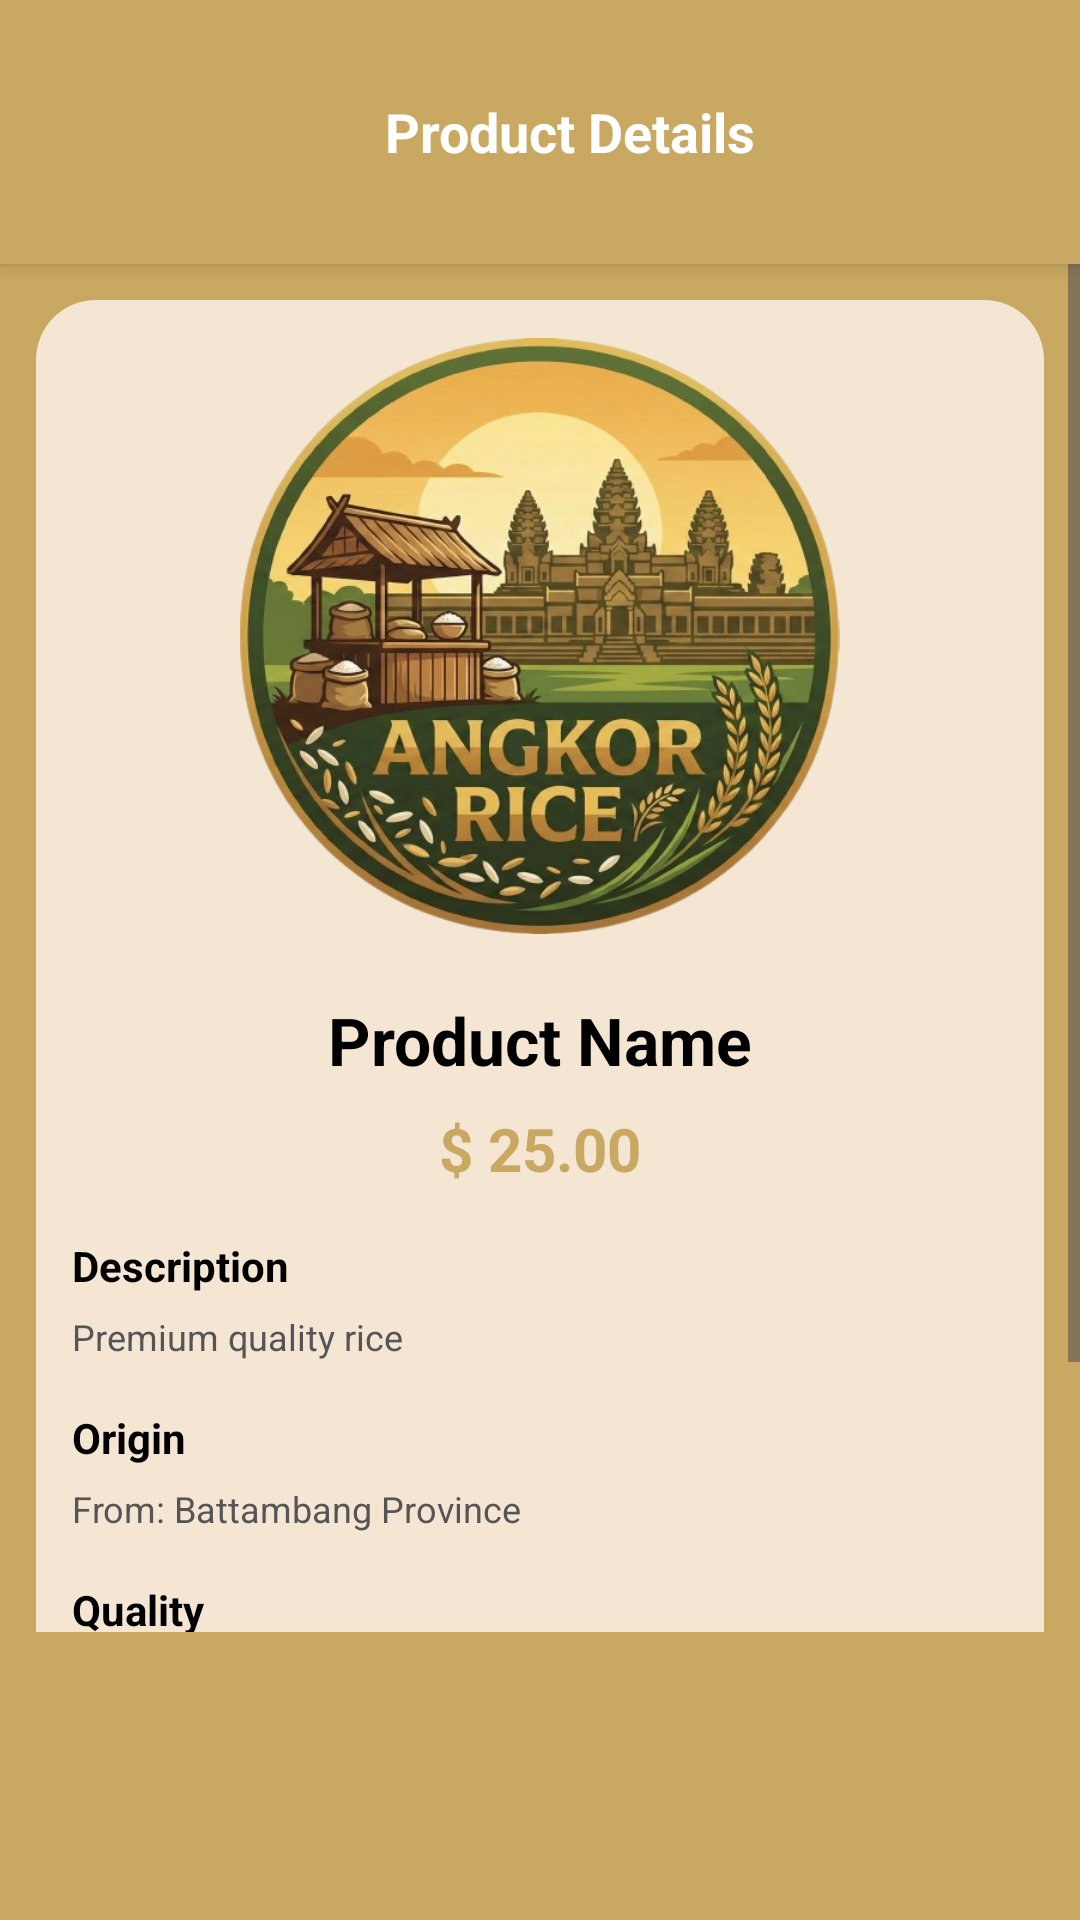

Android layout source for this screen:
<!-- AndroidManifest.xml: application theme Theme.AngkorRiceApp -->
<!-- res/layout/activity_product_detail.xml -->
<?xml version="1.0" encoding="utf-8"?>
<LinearLayout xmlns:android="http://schemas.android.com/apk/res/android"
    android:id="@+id/main"
    android:layout_width="match_parent"
    android:layout_height="match_parent"
    android:orientation="vertical"
    android:background="@color/background_color"
    android:fitsSystemWindows="true">

    
    <LinearLayout
        android:layout_width="match_parent"
        android:layout_height="wrap_content"
        android:orientation="horizontal"
        android:paddingTop="16dp"
        android:paddingStart="16dp"
        android:paddingEnd="16dp"
        android:paddingBottom="16dp"
        android:gravity="center_vertical"
        android:background="#C9A961"
        android:elevation="4dp">

        <androidx.appcompat.widget.AppCompatButton
            android:id="@+id/btnBack"
            android:layout_width="80dp"
            android:layout_height="56dp"
            android:text="Back"
            android:textSize="14sp"
            android:textStyle="bold"
            android:background="@drawable/quantity_button_background"
            
            android:textColor="@color/gold"
            android:paddingStart="8dp"
            android:paddingEnd="8dp"
            android:gravity="center" />

        <TextView
            android:layout_width="0dp"
            android:layout_height="wrap_content"
            android:layout_weight="1"
            android:text="Product Details"
            android:textSize="18sp"
            android:textStyle="bold"
            android:textColor="#FFFFFF"
            android:gravity="center" />

        <View
            android:layout_width="60dp"
            android:layout_height="40dp" />

    </LinearLayout>

    
    <ScrollView
        android:layout_width="match_parent"
        android:layout_height="0dp"
        android:layout_weight="1">

        <LinearLayout
            android:layout_width="match_parent"
            android:layout_height="wrap_content"
            android:orientation="vertical"
            android:padding="12dp"
            android:background="@drawable/rounded_product_detail_background"
            android:layout_margin="12dp">

            
            <ImageView
                android:layout_width="200dp"
                android:layout_height="200dp"
                android:src="@drawable/angkorricelogo"
                android:contentDescription="Product Image"
                android:scaleType="centerInside"
                android:layout_gravity="center"
                android:layout_marginBottom="20dp" />

            
            <TextView
                android:id="@+id/tvProductName"
                android:layout_width="match_parent"
                android:layout_height="wrap_content"
                android:text="Product Name"
                android:textSize="22sp"
                android:textStyle="bold"
                android:textColor="#000000"
                android:gravity="center"
                android:layout_marginBottom="8dp" />

            
            <TextView
                android:id="@+id/tvPrice"
                android:layout_width="match_parent"
                android:layout_height="wrap_content"
                android:text="$ 25.00"
                android:textSize="20sp"
                android:textStyle="bold"
                android:textColor="#C9A961"
                android:gravity="center"
                android:layout_marginBottom="16dp" />

            
            <TextView
                android:layout_width="match_parent"
                android:layout_height="wrap_content"
                android:text="Description"
                android:textSize="14sp"
                android:textStyle="bold"
                android:textColor="#000000"
                android:layout_marginBottom="6dp" />

            <TextView
                android:id="@+id/tvDescription"
                android:layout_width="match_parent"
                android:layout_height="wrap_content"
                android:text="Premium quality rice"
                android:textSize="12sp"
                android:textColor="#555555"
                android:layout_marginBottom="16dp"
                android:lineSpacingMultiplier="1.2" />

            
            <TextView
                android:layout_width="match_parent"
                android:layout_height="wrap_content"
                android:text="Origin"
                android:textSize="14sp"
                android:textStyle="bold"
                android:textColor="#000000"
                android:layout_marginBottom="6dp" />

            <TextView
                android:id="@+id/tvOrigin"
                android:layout_width="match_parent"
                android:layout_height="wrap_content"
                android:text="From: Battambang Province"
                android:textSize="12sp"
                android:textColor="#555555"
                android:layout_marginBottom="16dp" />

            
            <TextView
                android:layout_width="match_parent"
                android:layout_height="wrap_content"
                android:text="Quality"
                android:textSize="14sp"
                android:textStyle="bold"
                android:textColor="#000000"
                android:layout_marginBottom="6dp" />

            <TextView
                android:id="@+id/tvQuality"
                android:layout_width="match_parent"
                android:layout_height="wrap_content"
                android:text="Premium Quality"
                android:textSize="12sp"
                android:textColor="#555555"
                android:layout_marginBottom="24dp" />

            
            <LinearLayout
                android:layout_width="match_parent"
                android:layout_height="wrap_content"
                android:orientation="horizontal"
                android:gravity="center_vertical"
                android:layout_marginBottom="20dp"
                android:spacing="12dp">

                <TextView
                    android:layout_width="wrap_content"
                    android:layout_height="wrap_content"
                    android:text="Quantity:"
                    android:textSize="14sp"
                    android:textStyle="bold"
                    android:textColor="#000000"
                    android:layout_marginEnd="24dp" />

                <androidx.appcompat.widget.AppCompatButton
                    android:id="@+id/btnMinus"
                    android:layout_width="32dp"
                    android:layout_height="32dp"
                    android:text="-"
                    android:textSize="14sp"
                    android:background="@drawable/quantity_button_background"
                    
                    android:textColor="@color/gold"
                    android:padding="0dp"
                    android:layout_marginEnd="8dp" />

                <TextView
                    android:id="@+id/tvQuantity"
                    android:layout_width="40dp"
                    android:layout_height="32dp"
                    android:text="1"
                    android:gravity="center"
                    android:textSize="14sp"
                    android:textColor="#000000"
                    android:background="@drawable/quantity_display_background"
                    android:layout_marginEnd="8dp" />

                <androidx.appcompat.widget.AppCompatButton
                    android:id="@+id/btnPlus"
                    android:layout_width="32dp"
                    android:layout_height="32dp"
                    android:text="+"
                    android:textSize="14sp"
                    android:background="@drawable/quantity_button_background"
                    
                    android:textColor="@color/gold"
                    android:padding="0dp" />

            </LinearLayout>

        </LinearLayout>

    </ScrollView>

    
    <androidx.appcompat.widget.AppCompatButton
        android:id="@+id/btnAddToCart"
        android:layout_width="match_parent"
        android:layout_height="56dp"
        android:text="Add to Cart"
        android:textSize="16sp"
        android:textStyle="bold"
        android:background="@drawable/quantity_button_background"
        
        android:textColor="@color/gold"
        android:layout_marginStart="16dp"
        android:layout_marginEnd="16dp"
        android:layout_marginTop="16dp"
        android:layout_marginBottom="24dp" />

</LinearLayout>
<!-- resources referenced by this layout -->
<resources>
  <color name="background_color">#C9A961</color>
  <color name="gold">#C9A961</color>
  <!-- drawable angkorricelogo: png bitmap (drawable, 462665 bytes) -->
  <!-- drawable quantity_display_background (drawable) -->
  <?xml version="1.0" encoding="utf-8"?>
  <shape xmlns:android="http://schemas.android.com/apk/res/android">
      <solid android:color="#FFFFFF" />
      <corners android:radius="4dp" />
      <stroke android:color="#DDDDDD" android:width="1dp" />
  </shape>
  <!-- drawable rounded_product_detail_background (drawable) -->
  <?xml version="1.0" encoding="utf-8"?>
  <shape xmlns:android="http://schemas.android.com/apk/res/android"
      android:shape="rectangle">
      <solid android:color="#F5E6D3" />
      <corners android:radius="20dp" />
  </shape>
  <style name="Theme.AngkorRiceApp" parent="Base.Theme.AngkorRiceApp" />
  <style name="Base.Theme.AngkorRiceApp" parent="Theme.Material3.DayNight.NoActionBar">
          
          <item name="android:statusBarColor">@color/header_color</item>
          <item name="android:windowLightStatusBar">true</item>
  
          <item name="android:navigationBarColor">@color/header_color</item>
          <item name="android:windowLightNavigationBar">true</item>
          
      </style>
</resources>
